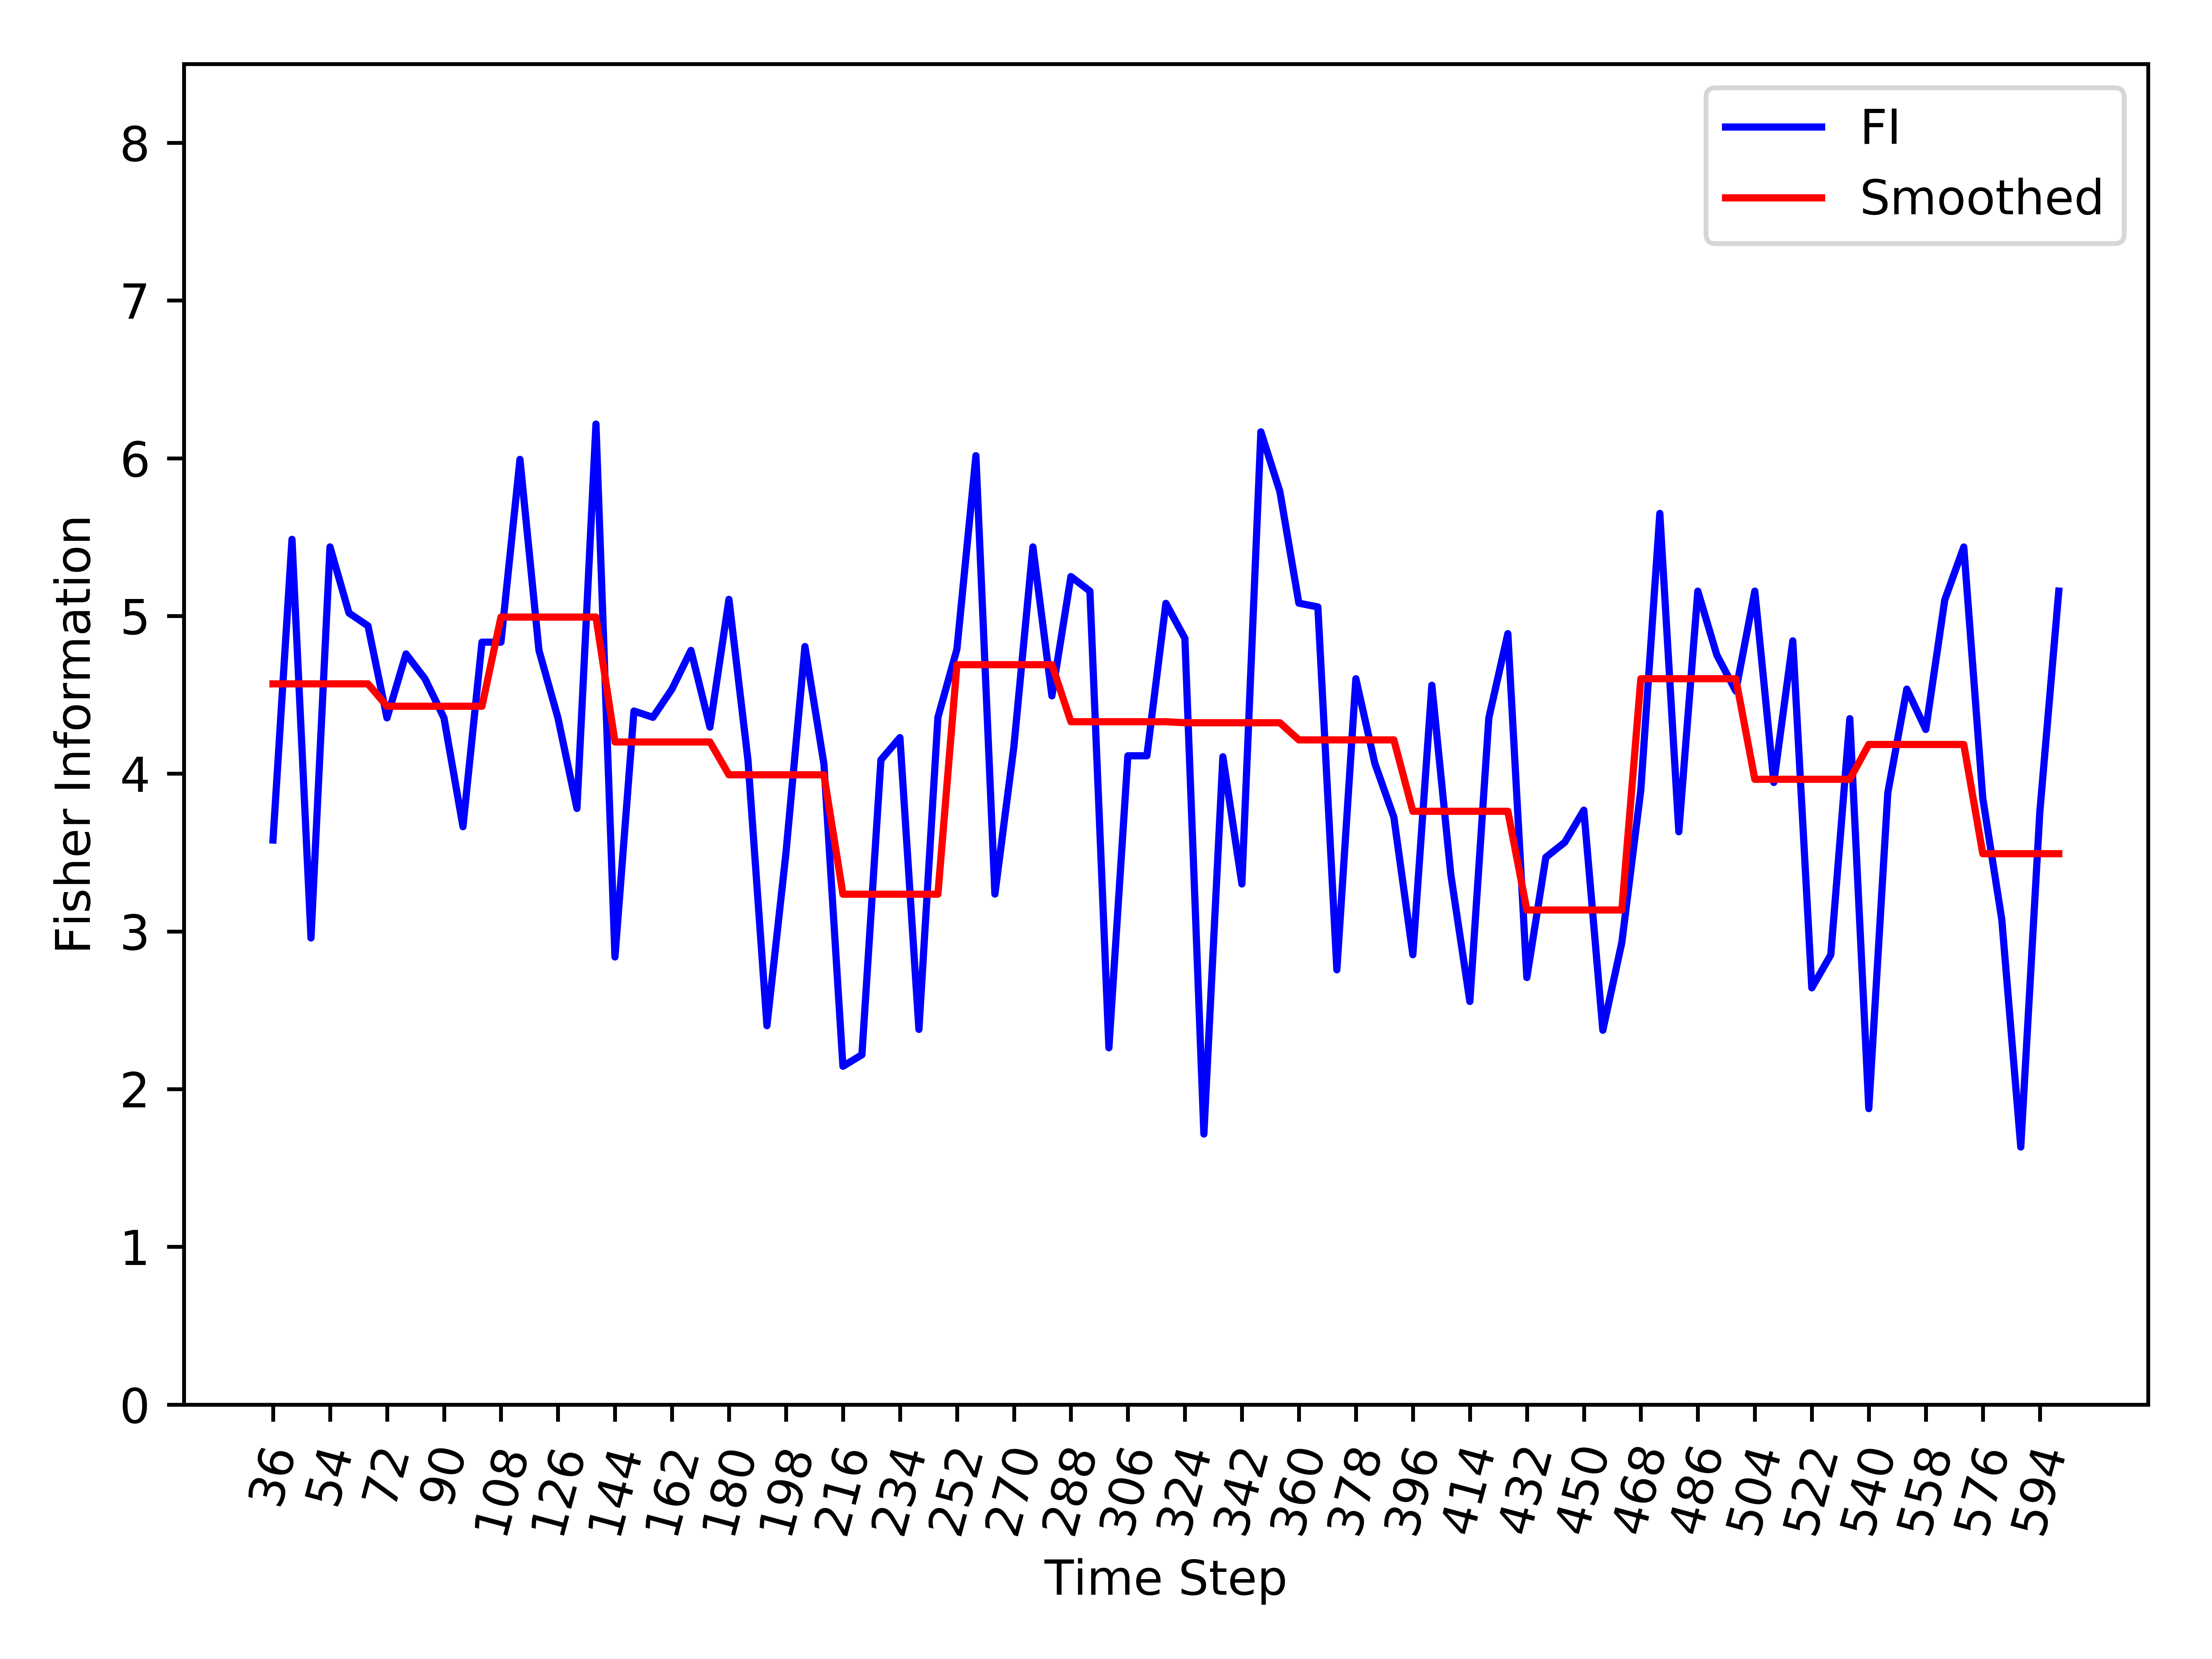

Source data for this figure (header and first rows):
, Time_Step, FI, Smooth_FI
0, 36, 3.579, 4.569
1, 42, 5.486, 4.569
2, 48, 2.958, 4.569
3, 54, 5.438, 4.569
4, 60, 5.019, 4.569
5, 66, 4.937, 4.569
6, 72, 4.354, 4.428
7, 78, 4.759, 4.428
8, 84, 4.602, 4.428
9, 90, 4.354, 4.428
10, 96, 3.664, 4.428
11, 102, 4.834, 4.428
12, 108, 4.834, 4.993
13, 114, 5.993, 4.993
14, 120, 4.781, 4.993
15, 126, 4.353, 4.993
16, 132, 3.779, 4.993
17, 138, 6.217, 4.993
18, 144, 2.838, 4.201
19, 150, 4.397, 4.201
20, 156, 4.357, 4.201
21, 162, 4.536, 4.201
22, 168, 4.781, 4.201
23, 174, 4.295, 4.201
24, 180, 5.105, 3.993
25, 186, 4.088, 3.993
26, 192, 2.402, 3.993
27, 198, 3.495, 3.993
28, 204, 4.806, 3.993
29, 210, 4.061, 3.993
30, 216, 2.145, 3.236
31, 222, 2.218, 3.236
32, 228, 4.088, 3.236
33, 234, 4.229, 3.236
34, 240, 2.379, 3.236
35, 246, 4.357, 3.236
36, 252, 4.789, 4.691
37, 258, 6.016, 4.691
38, 264, 3.237, 4.691
39, 270, 4.172, 4.691
40, 276, 5.438, 4.691
41, 282, 4.494, 4.691
42, 288, 5.25, 4.329
43, 294, 5.157, 4.329
44, 300, 2.262, 4.329
45, 306, 4.113, 4.329
46, 312, 4.113, 4.329
47, 318, 5.08, 4.329
48, 324, 4.858, 4.323
49, 330, 1.715, 4.323
50, 336, 4.107, 4.323
51, 342, 3.301, 4.323
52, 348, 6.168, 4.323
53, 354, 5.789, 4.323
54, 360, 5.081, 4.214
55, 366, 5.057, 4.214
56, 372, 2.756, 4.214
57, 378, 4.602, 4.214
58, 384, 4.065, 4.214
59, 390, 3.724, 4.214
... 35 more rows
